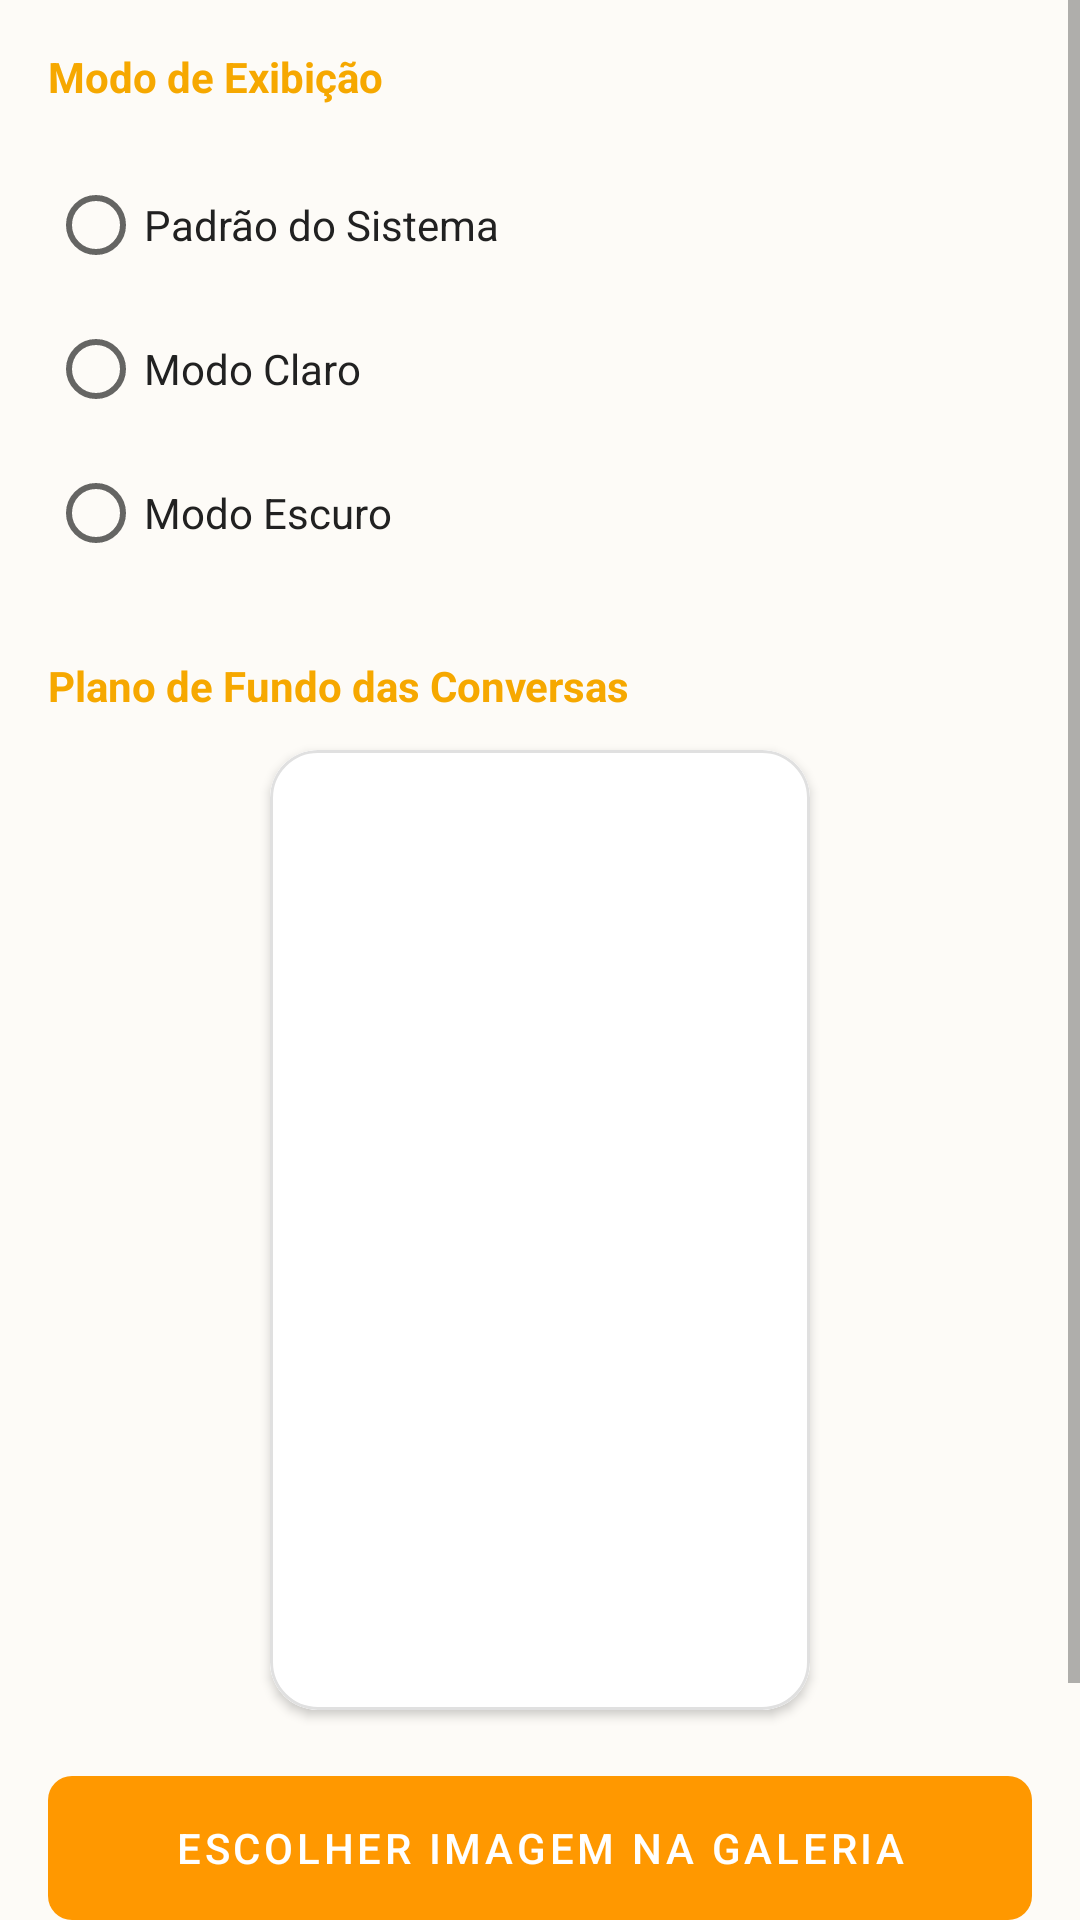

Write the Android layout XML for this screen, with the resource values it uses.
<!-- AndroidManifest.xml: application theme AppTheme -->
<!-- res/layout/fragment_aparencia.xml -->
<?xml version="1.0" encoding="utf-8"?>
<ScrollView xmlns:android="http://schemas.android.com/apk/res/android"
    xmlns:app="http://schemas.android.com/apk/res-auto"
    android:layout_width="match_parent"
    android:layout_height="match_parent"
    android:background="@color/colorBackground">

    <LinearLayout
        android:layout_width="match_parent"
        android:layout_height="wrap_content"
        android:orientation="vertical"
        android:padding="16dp">

        <TextView
            android:layout_width="wrap_content"
            android:layout_height="wrap_content"
            android:layout_marginBottom="16dp"
            android:text="Modo de Exibição"
            android:textColor="#F6A800"
            android:textStyle="bold" />

        <RadioGroup
            android:id="@+id/radioGroupTema"
            android:layout_width="match_parent"
            android:layout_height="wrap_content"
            android:layout_marginBottom="24dp">

            <RadioButton
                android:id="@+id/radioTemaSistema"
                android:layout_width="wrap_content"
                android:layout_height="wrap_content"
                android:text="Padrão do Sistema"
                android:textColor="@color/colorTextPrimary" />

            <RadioButton
                android:id="@+id/radioTemaClaro"
                android:layout_width="wrap_content"
                android:layout_height="wrap_content"
                android:text="Modo Claro"
                android:textColor="@color/colorTextPrimary" />

            <RadioButton
                android:id="@+id/radioTemaEscuro"
                android:layout_width="wrap_content"
                android:layout_height="wrap_content"
                android:text="Modo Escuro"
                android:textColor="@color/colorTextPrimary" />
        </RadioGroup>

        <TextView
            android:layout_width="wrap_content"
            android:layout_height="wrap_content"
            android:layout_marginBottom="12dp"
            android:text="Plano de Fundo das Conversas"
            android:textColor="#F6A800"
            android:textStyle="bold" />

        
        <com.google.android.material.card.MaterialCardView
            android:layout_width="180dp"
            android:layout_height="320dp"
            android:layout_gravity="center_horizontal"
            android:layout_marginBottom="16dp"
            app:cardCornerRadius="16dp"
            app:cardElevation="2dp"
            app:strokeColor="@color/colorDivider"
            app:strokeWidth="1dp">

            <ImageView
                android:id="@+id/imgPreviewFundoChat"
                android:layout_width="match_parent"
                android:layout_height="match_parent"
                android:background="@color/colorSurface"
                android:scaleType="centerCrop" />

        </com.google.android.material.card.MaterialCardView>

        <com.google.android.material.button.MaterialButton
            android:id="@+id/btnEscolherFundoChat"
            android:layout_width="match_parent"
            android:layout_height="60dp"
            android:text="Escolher Imagem na Galeria"
            app:backgroundTint="@color/colorPrimary"
            app:cornerRadius="8dp" />

        <com.google.android.material.button.MaterialButton
            android:id="@+id/btnRemoverFundoChat"
            android:layout_width="match_parent"
            android:layout_height="60dp"
            android:layout_marginTop="8dp"
            android:text="Restaurar Fundo Padrão"
            android:textColor="#D32F2F"
            app:backgroundTint="@color/colorSurface"
            app:cornerRadius="8dp"
            app:strokeColor="#D32F2F"
            app:strokeWidth="1dp" />

    </LinearLayout>
</ScrollView>
<!-- resources referenced by this layout -->
<resources>
  <color name="colorBackground">#FDFBF7</color>
  <color name="colorDivider">#E0E0E0</color>
  <color name="colorPrimary">#FF9800</color>
  <color name="colorSurface">#FFFFFF</color>
  <color name="colorTextPrimary">#212121</color>
  <style name="AppTheme" parent="Theme.MaterialComponents.DayNight.NoActionBar">
          <item name="colorPrimary">@color/colorPrimary</item>
          <item name="colorPrimaryDark">@color/colorPrimaryDark</item>
          <item name="colorAccent">@color/colorAccent</item>
  
          <item name="android:statusBarColor">@color/colorPrimary</item>
          <item name="android:windowLightStatusBar">true</item>
  
          <item name="textInputStyle">@style/Widget.MaterialComponents.TextInputLayout.OutlinedBox</item>
          <item name="materialButtonStyle">@style/BotaoAmigoPet</item>
      </style>
  <color name="colorPrimaryDark">#F57C00</color>
  <color name="colorAccent">#FFC107</color>
  <style name="BotaoAmigoPet" parent="Widget.MaterialComponents.Button">
          <item name="cornerRadius">28dp</item>
          <item name="android:stateListAnimator">@animator/btn_press</item>
      </style>
</resources>
